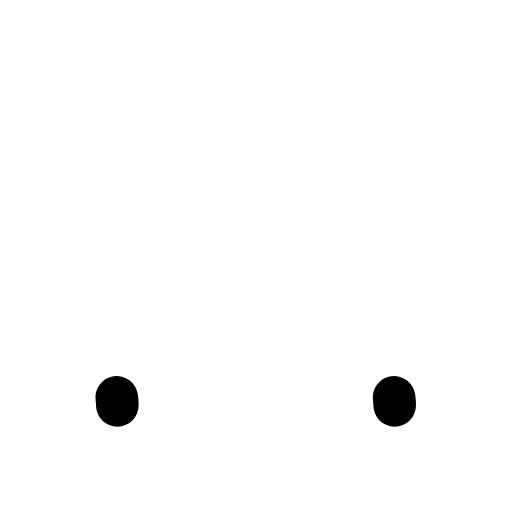
t = 0.00 s
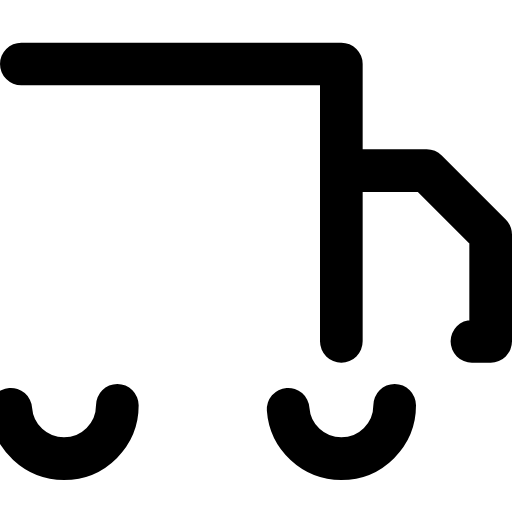
t = 0.48 s
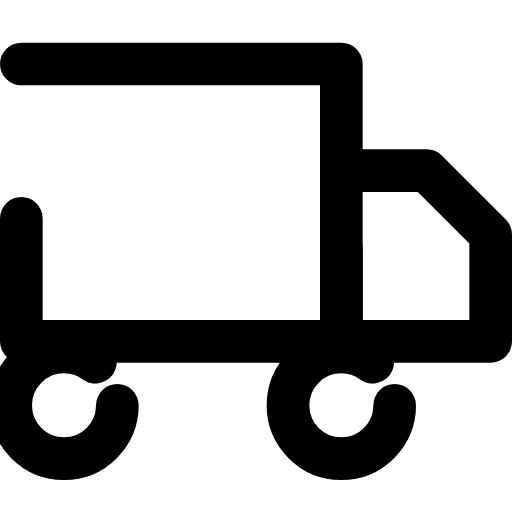
t = 0.72 s
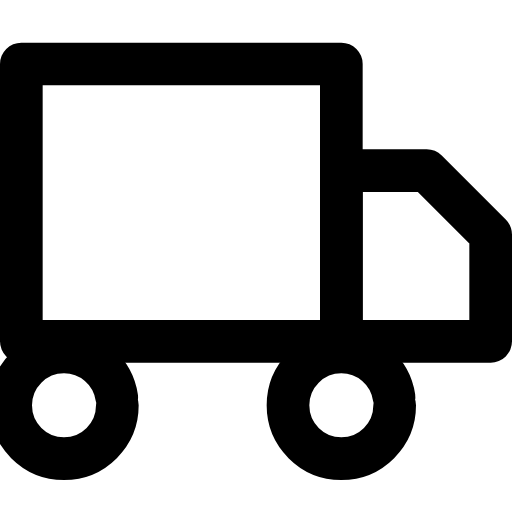
t = 1.20 s
t = 1.68 s: frame unchanged from t = 0.72 s, image omitted
t = 1.92 s: frame unchanged from t = 0.48 s, image omitted

The animated SVG that drew these frames (rendered in a browser with its animation timeline set to each time). Animation: 1 CSS @keyframes rule; one cycle of 2.40 s, repeats indefinitely.

<svg class="fx-anim-truck" xmlns="http://www.w3.org/2000/svg" viewBox="0 0 24 24" fill="none" stroke="currentColor" stroke-width="2" stroke-linecap="round" stroke-linejoin="round">
  <style>
.fx-anim-truck path{ stroke-dasharray:100; stroke-dashoffset:100; animation: fitz-draw-truck 2.4s ease-in-out infinite; }
@keyframes fitz-draw-truck{ 0%{stroke-dashoffset:100;} 40%{stroke-dashoffset:0;} 60%{stroke-dashoffset:0;} 100%{stroke-dashoffset:100;} }
@media (prefers-reduced-motion: reduce){ .fx-anim-truck path{ animation:none !important; stroke-dasharray:none !important; stroke-dashoffset:0 !important; } }
  </style>
<path d="M1 3h15v13H1z" pathLength="100"/><path d="M16 8h4l3 3v5h-7V8z" pathLength="100"/><path d="M5.5 19a2.5 2.5 0 1 1-5 0 2.5 2.5 0 0 1 5 0z" pathLength="100"/><path d="M18.5 19a2.5 2.5 0 1 1-5 0 2.5 2.5 0 0 1 5 0z" pathLength="100"/>
</svg>
